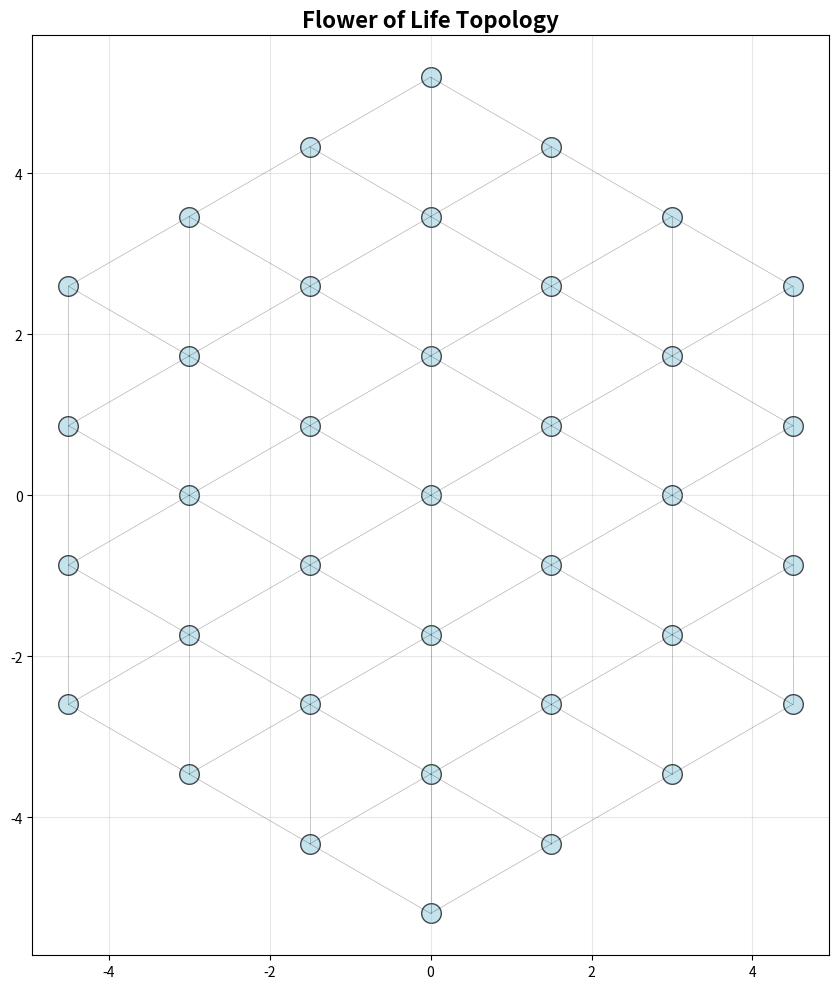

Generate this figure with matplotlib:
"""
HIA Topology Module: Hexagonal Grid and Flower of Life Geometry
Phase 0 - Fundamental Topology and Definitions
"""

import numpy as np
from typing import Tuple, List
import matplotlib.pyplot as plt
from matplotlib.patches import Circle, RegularPolygon


class SparseHexagonalLattice:
    """
    Hexagonal grid topology based on Flower of Life sacred geometry.
    Each node has 6 direct neighbors, forming natural resonance channels.
    """
    
    def __init__(self, radius: int = 5, phi: float = 1.618033988749895):
        """
        Initialize Flower of Life hexagonal grid.
        
        Args:
            radius: Number of layers around central hexagon (depth of flower)
            phi: Golden ratio (φ) for fractal scaling
        """
        self.radius = radius
        self.phi = phi
        self.nodes = []
        self.adjacency_matrix = None
        self.distance_matrix = None
        self._initialize_hexagonal_grid()
    
    def _initialize_hexagonal_grid(self):
        """Generate hexagonal grid coordinates using axial coordinate system."""
        self.nodes = []
        
        # Generate hexagonal coordinates (axial system)
        for q in range(-self.radius, self.radius + 1):
            for r in range(-self.radius, self.radius + 1):
                if abs(q + r) <= self.radius:
                    # Convert to Cartesian for visualization
                    x = 3/2 * q
                    y = np.sqrt(3)/2 * q + np.sqrt(3) * r
                    self.nodes.append({
                        'axial': (q, r),
                        'cartesian': (x, y),
                        'index': len(self.nodes)
                    })
        
        self.num_nodes = len(self.nodes)
        self._compute_adjacency()
        self._compute_distances()
    
    def _compute_adjacency(self):
        """Build adjacency matrix - 6 neighbors per hexagon."""
        self.adjacency_matrix = np.zeros((self.num_nodes, self.num_nodes))
        
        # Hexagonal neighbors in axial coordinates
        neighbors_delta = [(1, 0), (1, -1), (0, -1), (-1, 0), (-1, 1), (0, 1)]
        
        for i, node in enumerate(self.nodes):
            q, r = node['axial']
            for dq, dr in neighbors_delta:
                neighbor_axial = (q + dq, r + dr)
                # Find this neighbor in our nodes
                for j, other_node in enumerate(self.nodes):
                    if other_node['axial'] == neighbor_axial:
                        self.adjacency_matrix[i, j] = 1.0
                        break
    
    def _compute_distances(self):
        """Compute pairwise Euclidean distances."""
        positions = np.array([node['cartesian'] for node in self.nodes])
        self.distance_matrix = np.sqrt(np.sum((positions[:, None, :] - positions[None, :, :]) ** 2, axis=2))
    
    def compute_resonance_weights(self, sigma: float = 1.0) -> np.ndarray:
        """
        Compute resonance weights via Gaussian decay on spatial distance.
        W_ij = exp(-D_ij^2 / σ^2)
        
        Args:
            sigma: Spatial decay parameter (controls resonance range)
            
        Returns:
            Resonance weight matrix (num_nodes x num_nodes)
        """
        return np.exp(-self.distance_matrix ** 2 / (sigma ** 2))
    
    def get_node_neighbors(self, node_index: int, k: int = 1) -> List[int]:
        """
        Get k-hop neighbors of a node.
        
        Args:
            node_index: Index of query node
            k: Number of hops (1 = immediate neighbors)
            
        Returns:
            List of neighbor indices
        """
        neighbors = set()
        current_layer = {node_index}
        
        for _ in range(k):
            next_layer = set()
            for node_idx in current_layer:
                adjacent = np.where(self.adjacency_matrix[node_idx] > 0)[0]
                next_layer.update(adjacent)
            neighbors.update(next_layer)
        
        neighbors.discard(node_index)
        return sorted(list(neighbors))
    
    def visualize(self, weights: np.ndarray = None, title: str = "Flower of Life Topology"):
        """
        Visualize the hexagonal topology.
        
        Args:
            weights: Optional node coloring weights (num_nodes,)
            title: Plot title
        """
        fig, ax = plt.subplots(figsize=(10, 10))
        
        # Plot nodes
        positions = np.array([node['cartesian'] for node in self.nodes])
        
        if weights is not None:
            scatter = ax.scatter(positions[:, 0], positions[:, 1], c=weights, 
                               cmap='viridis', s=200, alpha=0.8, edgecolors='black')
            plt.colorbar(scatter, ax=ax, label='Activation')
        else:
            ax.scatter(positions[:, 0], positions[:, 1], s=200, alpha=0.7, 
                      c='lightblue', edgecolors='black')
        
        # Plot edges (only immediate neighbors for clarity)
        for i in range(len(self.nodes)):
            for j in np.where(self.adjacency_matrix[i] > 0)[0]:
                if i < j:  # Avoid duplicate lines
                    ax.plot([positions[i, 0], positions[j, 0]],
                           [positions[i, 1], positions[j, 1]],
                           'k-', alpha=0.3, linewidth=0.5)
        
        ax.set_aspect('equal')
        ax.set_title(title, fontsize=16, fontweight='bold')
        ax.grid(True, alpha=0.3)
        plt.tight_layout()
        return fig, ax


class CoherenceField:
    """
    Measures coherence (internal stability) across the hexagonal topology.
    C_t = measure of phase synchronization and energy distribution.
    """
    
    def __init__(self, num_nodes: int):
        self.num_nodes = num_nodes
        self.coherence_history = []
    
    def compute_coherence(self, state: np.ndarray, phases: np.ndarray) -> float:
        """
        Compute coherence as mean resultant vector length of phases.
        C_t = ||mean(exp(i*φ_t))||
        
        Args:
            state: System state vector (num_nodes,)
            phases: Phase angles (num_nodes,)
            
        Returns:
            Coherence value in [0, 1]
        """
        complex_phases = np.exp(1j * phases)
        coherence = np.abs(np.mean(complex_phases))
        self.coherence_history.append(coherence)
        return coherence


class GoldenRatioScaler:
    """
    Implements fractal time scaling via golden ratio φ.
    Enables multi-scale processing from microseconds to hours.
    """
    
    def __init__(self, phi: float = 1.618033988749895, num_scales: int = 8):
        """
        Initialize golden ratio scaling.
        
        Args:
            phi: Golden ratio
            num_scales: Number of temporal scales
        """
        self.phi = phi
        self.num_scales = num_scales
        self.time_scales = [phi ** i for i in range(num_scales)]
    
    def project_to_scales(self, value: float) -> np.ndarray:
        """
        Project a value across φ^k scales.
        
        Returns:
            Array of projections (num_scales,)
        """
        return np.array([value / scale for scale in self.time_scales])
    
    def compress_from_scales(self, projections: np.ndarray) -> float:
        """
        Reconstruct value from multi-scale projections.
        """
        weights = np.array([1.0 / (scale ** 2) for scale in self.time_scales])
        weights /= weights.sum()
        return np.dot(projections, weights)


if __name__ == "__main__":
    # Test topology
    topology = SparseHexagonalLattice(radius=3)
    print(f"Total nodes: {topology.num_nodes}")
    print(f"Adjacency matrix shape: {topology.adjacency_matrix.shape}")
    
    # Test resonance weights
    weights = topology.compute_resonance_weights(sigma=1.5)
    print(f"Resonance weights (sample mean): {weights.mean():.4f}")
    
    # Test neighbors
    neighbors = topology.get_node_neighbors(0, k=1)
    print(f"First node has {len(neighbors)} immediate neighbors: {neighbors}")
    
    # Visualize
    topology.visualize()
    plt.show()
